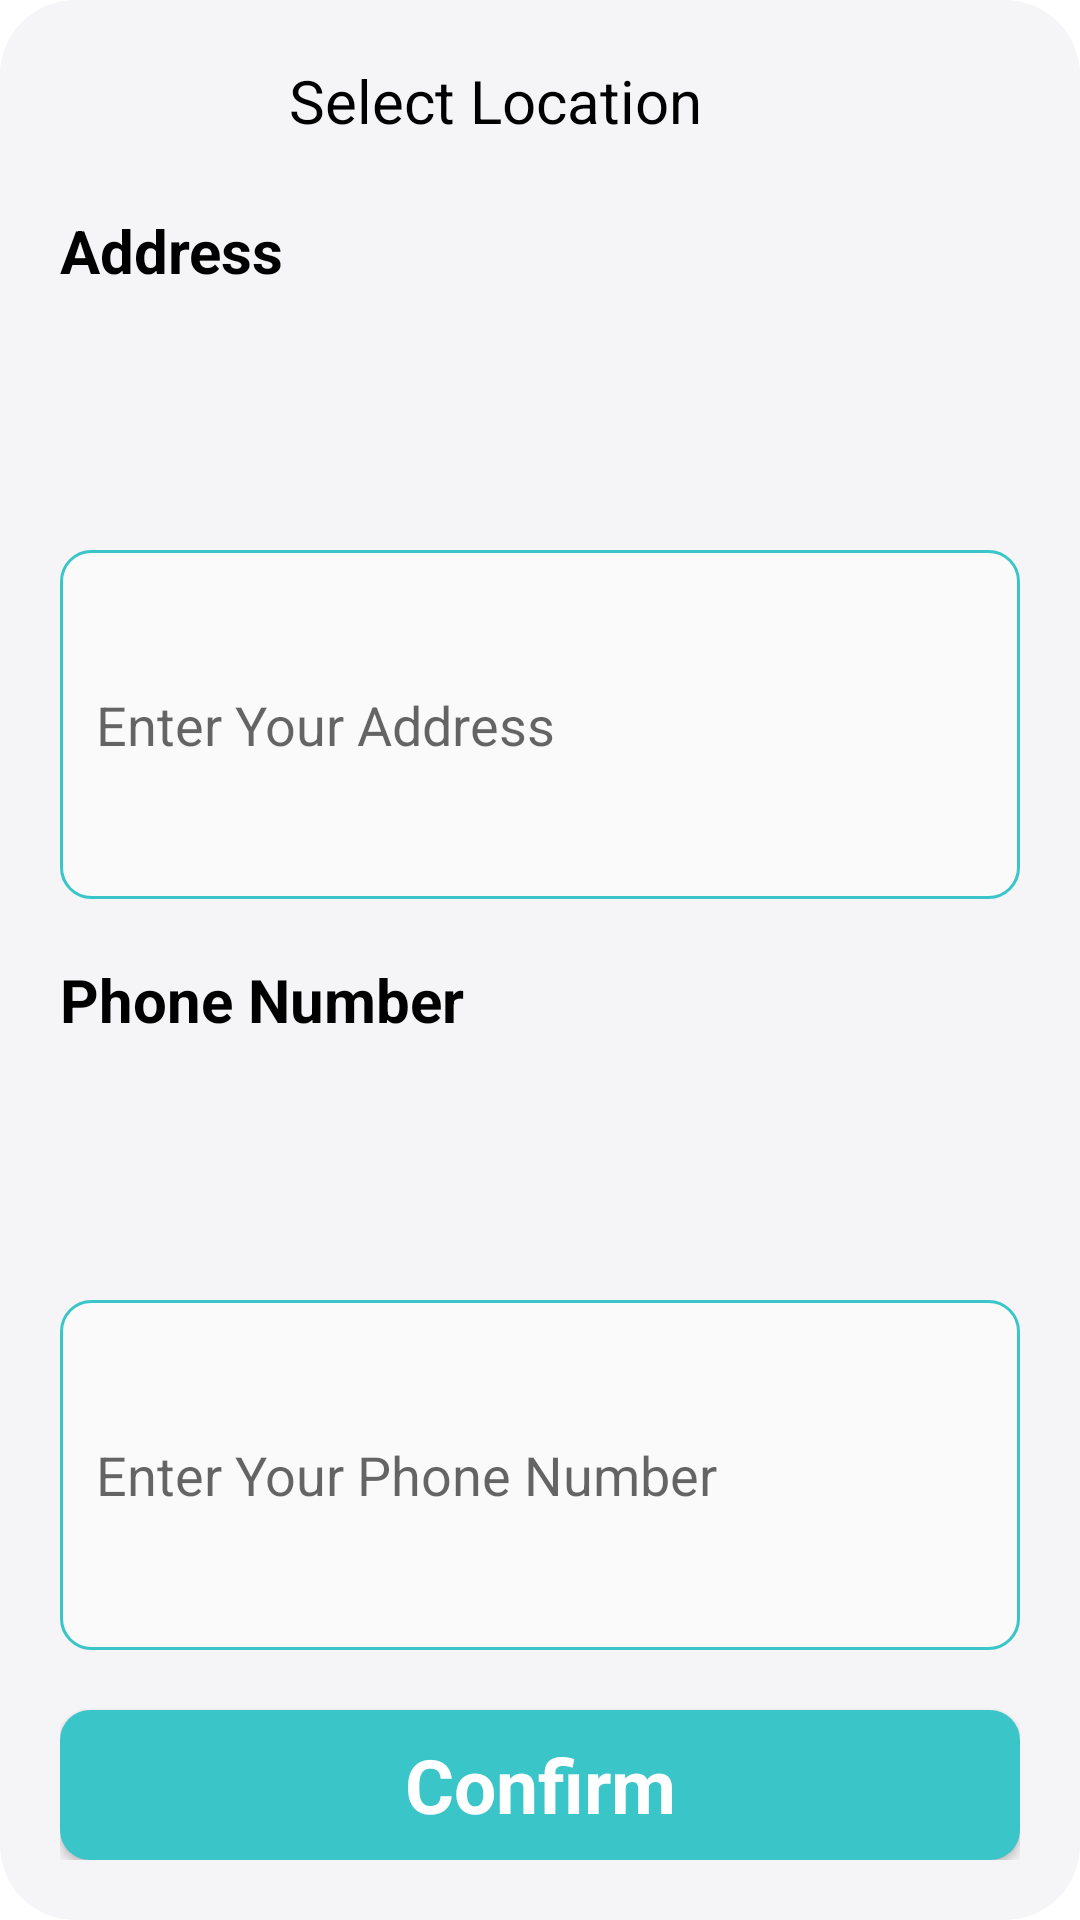

Layout XML and referenced resources for this Android screen:
<!-- AndroidManifest.xml: application theme Theme.MyApplication -->
<!-- res/layout/dialog_adress.xml -->
<?xml version="1.0" encoding="utf-8"?>
<LinearLayout xmlns:android="http://schemas.android.com/apk/res/android"
    xmlns:app="http://schemas.android.com/apk/res-auto"
    android:layout_width="match_parent"
    android:layout_height="wrap_content"
    android:orientation="vertical"
    android:padding="20dp"
    android:layout_marginTop="20dp"
    android:layout_marginStart="20dp"
    android:layout_marginEnd="20dp"
    android:background="@drawable/border_dialog">

    <LinearLayout
        android:layout_width="match_parent"
        android:layout_height="wrap_content"
        android:orientation="horizontal">

        <TextView
            android:id="@+id/textView40"
            android:layout_width="wrap_content"
            android:layout_height="wrap_content"
            android:layout_weight="1"
            android:textAlignment="center"
            android:textColor="#000000"
            android:textSize="20sp"
            android:text="Select Location" />

        <ImageView
            android:id="@+id/btnClose"
            android:layout_width="30dp"
            android:layout_height="30dp"
            android:textAlignment="textEnd"
            app:srcCompat="@drawable/ic_baseline_close_24" />

    </LinearLayout>

    <TextView
        android:id="@+id/textView42"
        android:layout_width="wrap_content"
        android:layout_height="wrap_content"
        android:textSize="20sp"
        android:layout_marginTop="20dp"
        android:layout_marginBottom="15dp"
        android:textColor="#000000"
        android:layout_weight="1"
        android:textStyle="bold"
        android:text="Address" />

    <EditText
        android:id="@+id/edtAddress"
        android:layout_width="match_parent"
        android:layout_height="45dp"
        android:layout_weight="1"
        android:ems="10"
        android:textSize="18sp"
        android:inputType="textPersonName"
        android:padding="12dp"
        android:background="@drawable/background_edt"
        android:hint="Enter Your Address"/>
    <TextView
        android:id="@+id/textView424"
        android:layout_width="wrap_content"
        android:layout_height="wrap_content"
        android:textSize="20sp"
        android:layout_marginTop="20dp"
        android:layout_marginBottom="15dp"
        android:textColor="#000000"
        android:layout_weight="1"
        android:textStyle="bold"
        android:text="Phone Number" />

    <EditText
        android:id="@+id/edtPhoneNumber"
        android:layout_width="match_parent"
        android:layout_height="45dp"
        android:padding="12dp"
        android:layout_weight="1"
        android:background="@drawable/background_edt"
        android:ems="10"
        android:textSize="18sp"
        android:inputType="textPersonName"
        android:hint="Enter Your Phone Number"/>

    <androidx.appcompat.widget.AppCompatButton
        android:id="@+id/btnConfirm"
        style="@android:style/Widget.Button"
        android:layout_width="match_parent"
        android:layout_height="50dp"
        android:textStyle="bold"
        android:layout_gravity="center"
        android:layout_marginTop="20dp"
        android:background="@drawable/backgroud_btn"
        android:text="Confirm"
        android:textColor="#ffffff"
        android:textSize="25dp" />
</LinearLayout>
<!-- resources referenced by this layout -->
<resources>
  <!-- drawable backgroud_btn (drawable) -->
  <?xml version="1.0" encoding="utf-8"?>
  <selector xmlns:android="http://schemas.android.com/apk/res/android">
      <item>
          <shape android:shape="rectangle">
              <corners android:radius="10dp"/>
              <solid android:color="#3ac5c9"/>
          </shape>
      </item>
  </selector>
  <!-- drawable background_edt (drawable) -->
  <?xml version="1.0" encoding="utf-8"?>
  <selector xmlns:android="http://schemas.android.com/apk/res/android">
      <item>
          <shape android:shape="rectangle">
              <corners android:radius="10dp"/>
              <solid android:color="#fafafa"/>
              <stroke android:color="#3ac5c9" android:width="1dp"/>
  
          </shape>
      </item>
  </selector>
  <!-- drawable border_dialog (drawable) -->
  <?xml version="1.0" encoding="utf-8"?>
  <selector xmlns:android="http://schemas.android.com/apk/res/android">
      <item>
          <shape android:shape="rectangle">
              <corners android:radius="25dp"/>
              <solid android:color="#f5f4f6"/>
          </shape>
      </item>
  </selector>
  <style name="Theme.MyApplication" parent="Theme.MaterialComponents.DayNight.NoActionBar">
          
          <item name="colorPrimary">@color/purple_500</item>
          <item name="colorPrimaryVariant">#afafaf</item>
          <item name="colorOnPrimary">@color/white</item>
          
          <item name="colorSecondary">@color/teal_200</item>
          <item name="colorSecondaryVariant">@color/teal_700</item>
          <item name="colorOnSecondary">@color/black</item>
          
          <item name="android:statusBarColor" tools:targetApi="l">#80000000</item>
          
      </style>
  <color name="purple_500">#FF6200EE</color>
  <color name="white">#FFFFFFFF</color>
  <color name="teal_200">#FF03DAC5</color>
  <color name="teal_700">#FF018786</color>
  <color name="black">#FF000000</color>
</resources>
